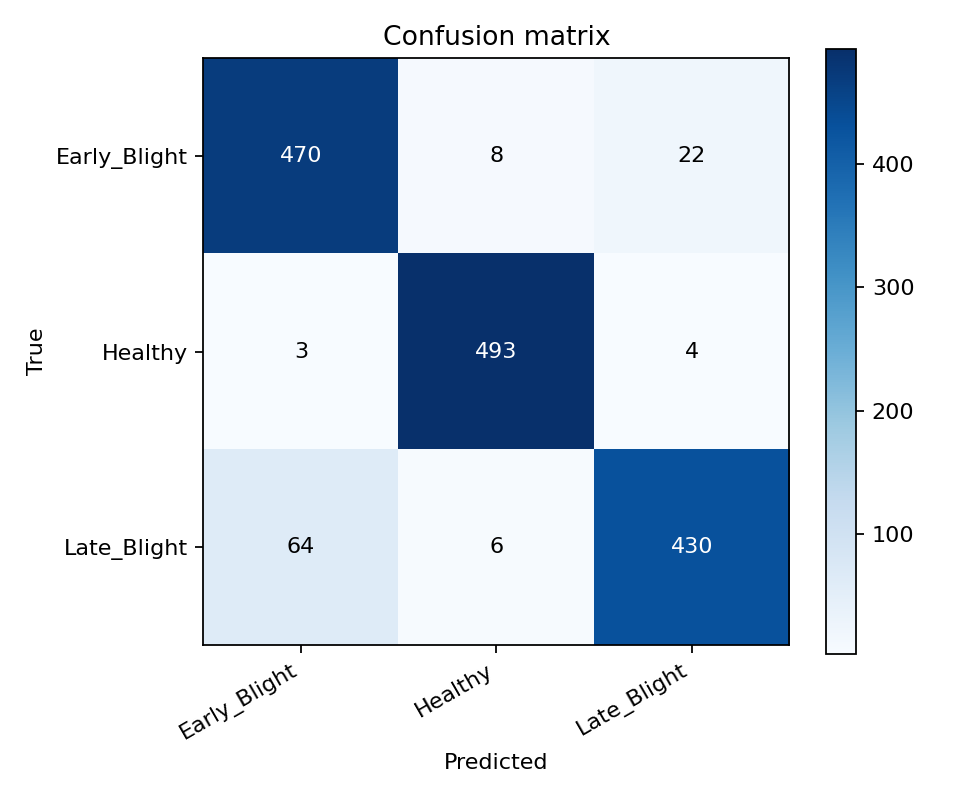

Values plotted in this chart, from the file beside it:
true/pred, Early_Blight, Healthy, Late_Blight
Early_Blight, 470, 8, 22
Healthy, 3, 493, 4
Late_Blight, 64, 6, 430
